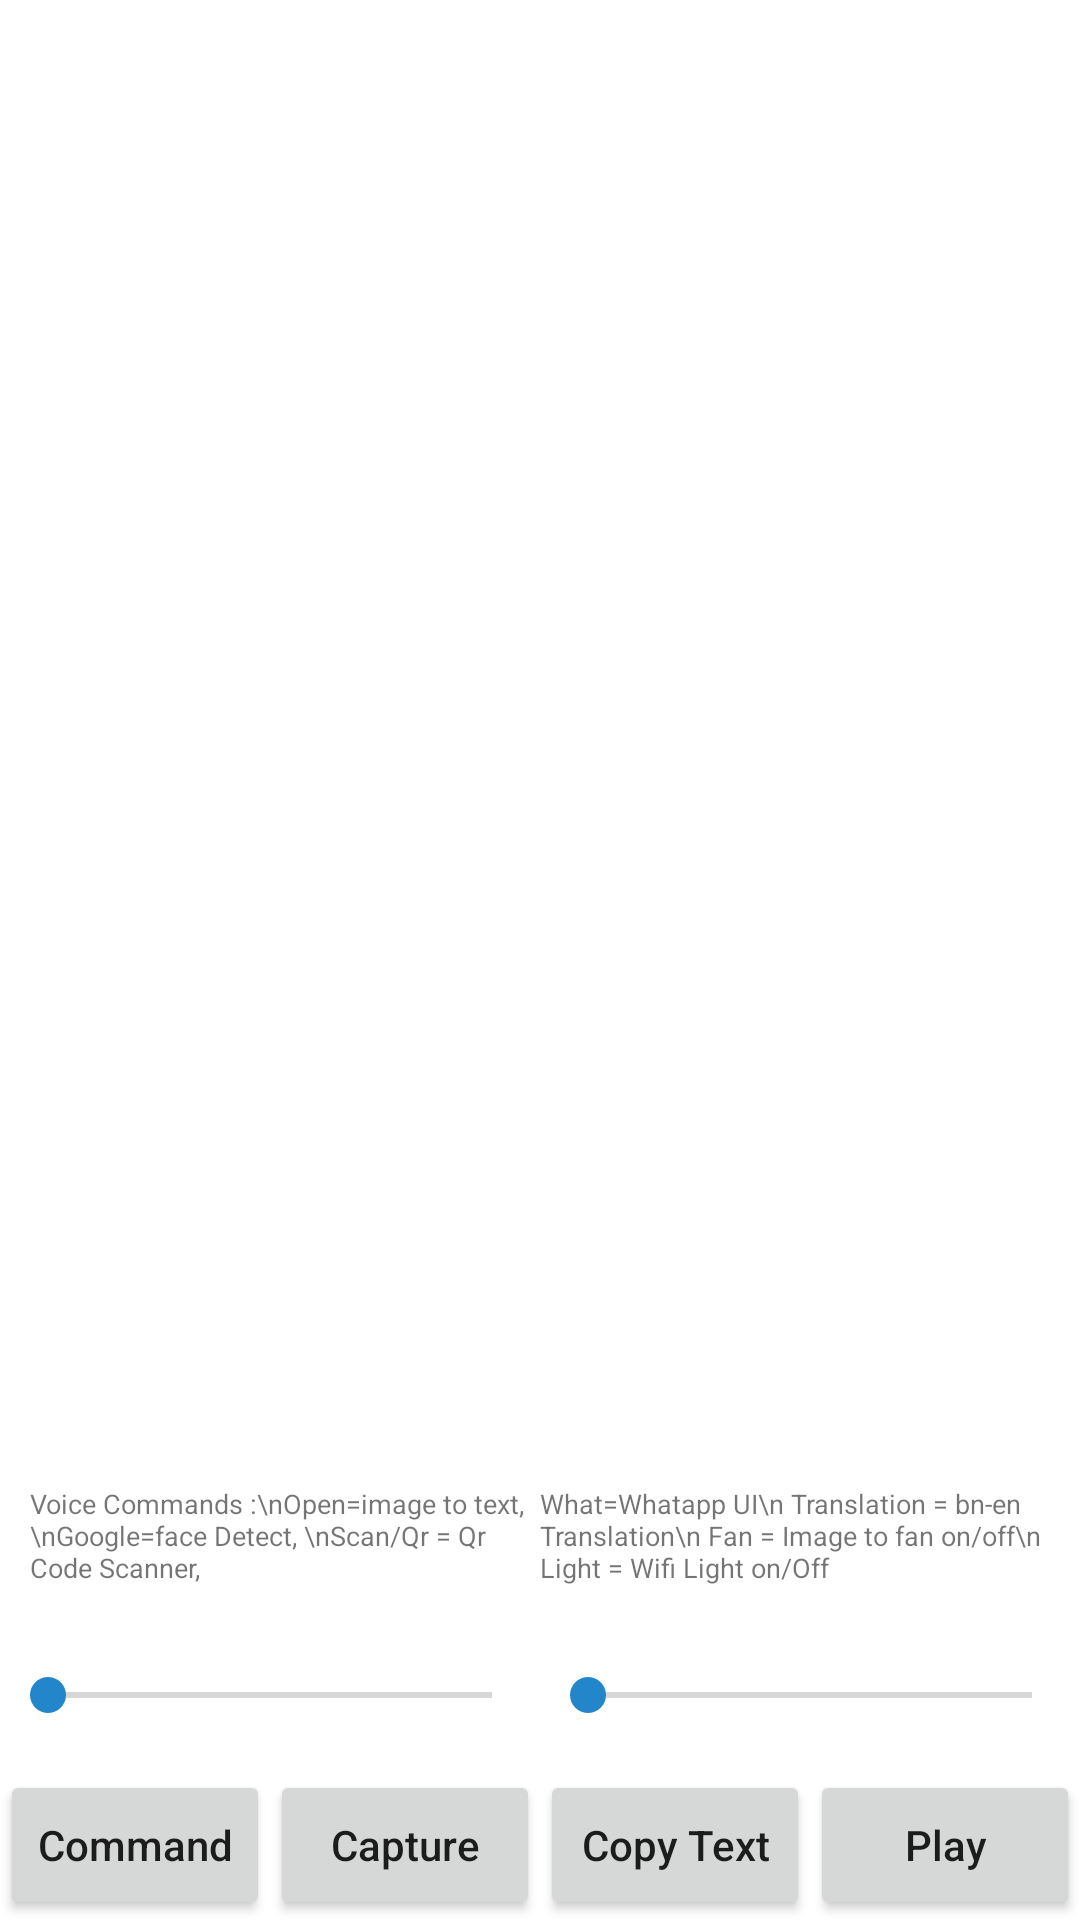

The Android layout XML behind this screen, and the referenced resources:
<!-- AndroidManifest.xml: application theme Theme.Machine_Learing_Ml_Kit -->
<!-- res/layout/activity_image_to_text.xml -->
<?xml version="1.0" encoding="utf-8"?>
<androidx.constraintlayout.widget.ConstraintLayout xmlns:android="http://schemas.android.com/apk/res/android"
    xmlns:app="http://schemas.android.com/apk/res-auto"
    xmlns:tools="http://schemas.android.com/tools"
    android:layout_width="match_parent"
    android:layout_height="match_parent"
    tools:context=".ImageToText.ImageToTextActivity">

    <ScrollView
        android:id="@+id/scrollView3"
        android:layout_width="match_parent"
        android:layout_height="match_parent"
        android:layout_marginBottom="130dp"
        app:layout_constraintBottom_toBottomOf="parent"
        app:layout_constraintEnd_toEndOf="parent"
        app:layout_constraintStart_toStartOf="parent"
        app:layout_constraintTop_toTopOf="parent">

        <EditText
            android:id="@+id/showText"
            android:layout_width="match_parent"
            android:padding="8dp"
            android:inputType="none"
            android:background="@null"
            android:textIsSelectable="true"
            android:layout_height="match_parent" />
    </ScrollView>

    <LinearLayout
        android:layout_width="match_parent"
        android:layout_height="45dp"
        android:weightSum="2"
        app:layout_constraintBottom_toTopOf="@+id/linearLayout"
        app:layout_constraintEnd_toEndOf="parent"
        app:layout_constraintStart_toStartOf="parent">

        <TextView
            android:id="@+id/skb_1d"
            android:layout_width="0dp"
            android:layout_height="match_parent"
            android:paddingLeft="10dp"
            android:layout_weight="1"
            android:gravity="left"
            android:textSize="9dp"
            android:text="Voice Commands :\nOpen=image to text,\nGoogle=face Detect, \nScan/Qr = Qr Code Scanner,"
            android:textAllCaps="false" />

        <TextView
            android:id="@+id/skb_2s"
            android:layout_width="0dp"
            android:layout_height="match_parent"
            android:layout_weight="1"
            android:textSize="9dp"
            android:text="What=Whatapp UI\n Translation = bn-en Translation\n Fan = Image to fan on/off\n Light = Wifi Light on/Off "
            android:textAllCaps="false" />

    </LinearLayout>

    <LinearLayout
        android:id="@+id/linearLayout"
        android:layout_width="match_parent"
        android:layout_height="50dp"
        android:weightSum="2"
        app:layout_constraintBottom_toTopOf="@+id/linearLayout22"
        app:layout_constraintEnd_toEndOf="parent"
        app:layout_constraintStart_toStartOf="parent">

        <SeekBar
            android:id="@+id/skb_1"
            android:layout_width="0dp"
            android:layout_height="match_parent"
            android:layout_weight="1"
            android:text="Cap"
            android:textAllCaps="false" />

        <SeekBar
            android:id="@+id/skb_2"
            android:layout_width="0dp"
            android:layout_height="match_parent"
            android:layout_weight="1"
            android:text="Copy Text"
            android:textAllCaps="false" />

    </LinearLayout>

    <LinearLayout
        android:id="@+id/linearLayout22"
        android:layout_width="match_parent"
        android:layout_height="50dp"
        android:weightSum="4"
        app:layout_constraintBottom_toBottomOf="parent"
        app:layout_constraintEnd_toEndOf="parent"
        app:layout_constraintStart_toStartOf="parent">

        <androidx.appcompat.widget.AppCompatButton
            android:id="@+id/btn_say"
            android:layout_width="0dp"
            android:layout_height="match_parent"
            android:layout_weight="1"
            android:text="Command"
            android:textAllCaps="false" />

        <androidx.appcompat.widget.AppCompatButton
            android:id="@+id/btn_capture"
            android:layout_width="0dp"
            android:layout_height="match_parent"
            android:layout_weight="1"
            android:text="Capture"
            android:textAllCaps="false" />

        <androidx.appcompat.widget.AppCompatButton
            android:id="@+id/btn_text"
            android:layout_width="0dp"
            android:layout_height="match_parent"
            android:layout_weight="1"
            android:text="Copy Text"
            android:textAllCaps="false" />
        <androidx.appcompat.widget.AppCompatButton
            android:id="@+id/btn_Tst"
            android:layout_width="0dp"
            android:layout_height="50dp"
            android:layout_weight="1"
            android:textAllCaps="false"
            android:text="Play"
            app:layout_constraintBottom_toBottomOf="@+id/scrollView3"
            app:layout_constraintEnd_toEndOf="parent" />

    </LinearLayout>




</androidx.constraintlayout.widget.ConstraintLayout>
<!-- resources referenced by this layout -->
<resources>
  <style name="Theme.Machine_Learing_Ml_Kit" parent="Theme.MaterialComponents.DayNight.DarkActionBar">
          
          <item name="colorPrimary">@color/colorPrimary</item>
          <item name="colorPrimaryDark">@color/colorPrimaryDark</item>
          <item name="colorAccent">@color/colorAccent</item>
          
          <item name="colorSecondary">@color/teal_200</item>
          <item name="colorSecondaryVariant">@color/teal_700</item>
          <item name="colorOnSecondary">@color/black</item>
          
          <item name="android:statusBarColor" tools:targetApi="l">@color/colorPrimary</item>
          
      </style>
  <color name="colorPrimary">#2486CA</color>
  <color name="colorPrimaryDark">#0086E4</color>
  <color name="colorAccent">#2486CA</color>
  <color name="teal_200">#FF03DAC5</color>
  <color name="teal_700">#FF018786</color>
  <color name="black">#FF000000</color>
</resources>
